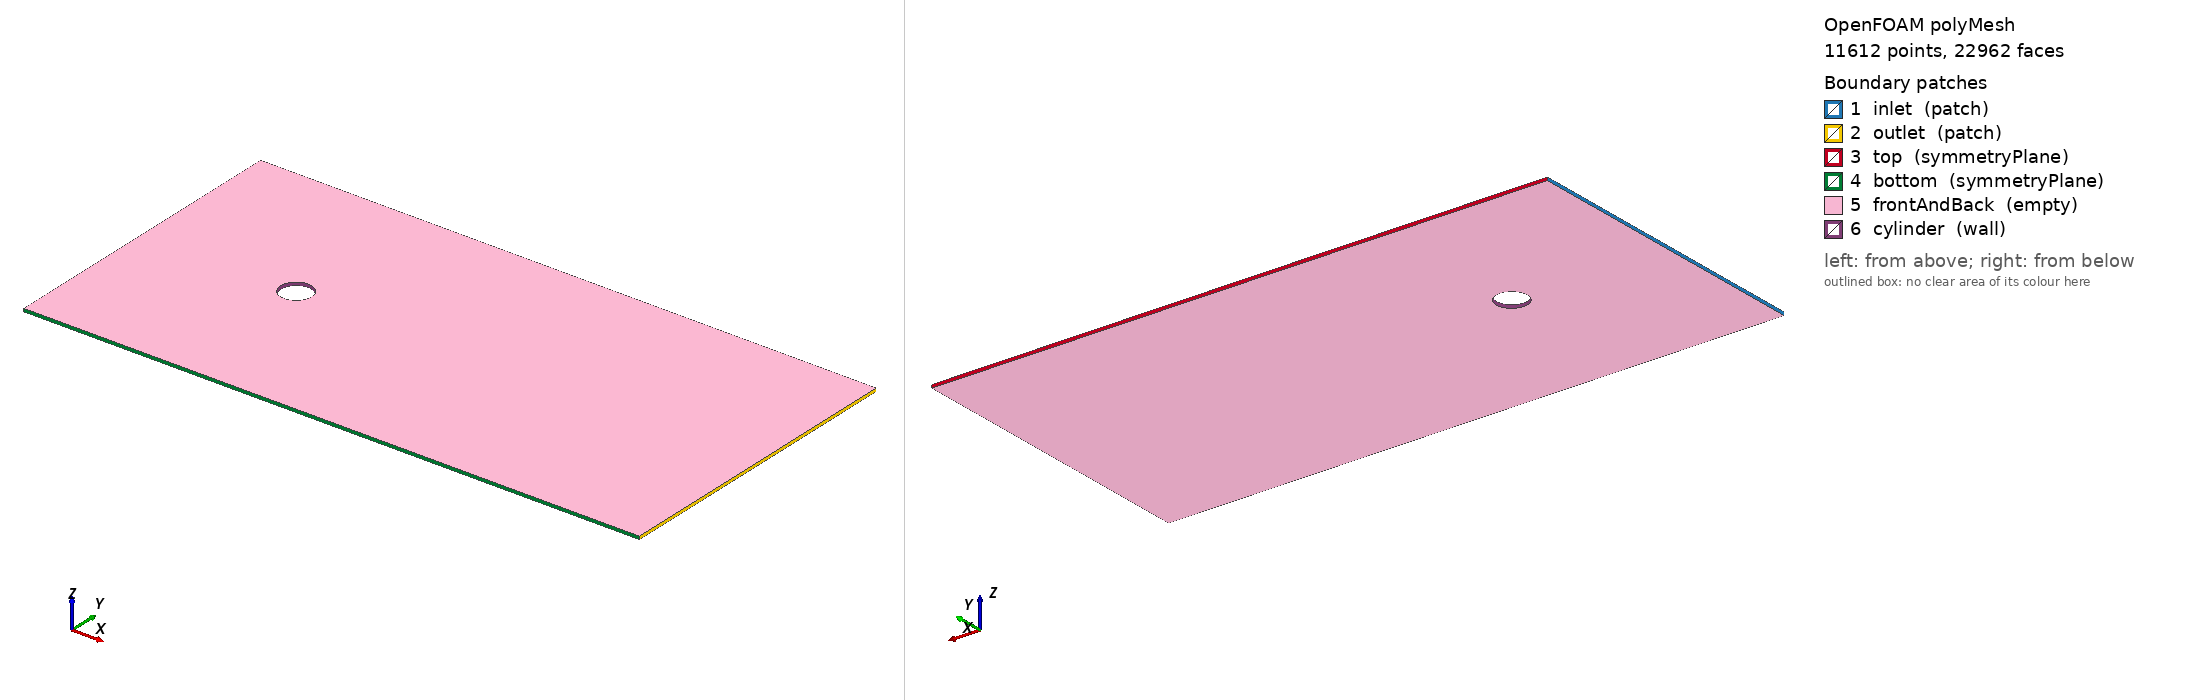

OpenFOAM case: the committed polyMesh, 11612 points, 22962 faces. Boundary patches (legend numbers): 1 inlet (patch), 2 outlet (patch), 3 top (symmetryPlane), 4 bottom (symmetryPlane), 5 frontAndBack (empty), 6 cylinder (wall). Left view from above one corner, right view from below the opposite corner. Boundary conditions: 4 field file(s) under 0/; 6 of 6 drawn patches have an entry in a shipped field file.

=== constant/polyMesh/boundary ===
/*--------------------------------*- C++ -*----------------------------------*\
| =========                 |                                                 |
| \\      /  F ield         | OpenFOAM: The Open Source CFD Toolbox           |
|  \\    /   O peration     | Version:  2512                                  |
|   \\  /    A nd           | Website:  www.openfoam.com                      |
|    \\/     M anipulation  |                                                 |
\*---------------------------------------------------------------------------*/
FoamFile
{
    version     2.0;
    format      ascii;
    arch        "LSB;label=32;scalar=64";
    class       polyBoundaryMesh;
    location    "constant/polyMesh";
    object      boundary;
}
// * * * * * * * * * * * * * * * * * * * * * * * * * * * * * * * * * * * * * //

6
(
    inlet
    {
        type            patch;
        nFaces          50;
        startFace       12022;
    }
    outlet
    {
        type            patch;
        nFaces          50;
        startFace       12072;
    }
    top
    {
        type            symmetryPlane;
        inGroups        1(symmetryPlane);
        nFaces          100;
        startFace       12122;
    }
    bottom
    {
        type            symmetryPlane;
        inGroups        1(symmetryPlane);
        nFaces          100;
        startFace       12222;
    }
    frontAndBack
    {
        type            empty;
        inGroups        1(empty);
        nFaces          10400;
        startFace       12322;
    }
    cylinder
    {
        type            wall;
        inGroups        1(wall);
        nFaces          240;
        startFace       22722;
    }
)

// ************************************************************************* //


=== system/blockMeshDict ===
FoamFile
{
    version     2.0;
    format      ascii;
    class       dictionary;
    object      blockMeshDict;
}

convertToMeters 1;

vertices
(
    (-5 -5 0)
    (15 -5 0)
    (15 5 0)
    (-5 5 0)
    (-5 -5 0.1)
    (15 -5 0.1)
    (15 5 0.1)
    (-5 5 0.1)
);

blocks
(
    hex (0 1 2 3 4 5 6 7) (100 50 1) simpleGrading (1 1 1)
);

edges
(
);

boundary
(
    inlet
    {
        type patch;
        faces ((0 3 7 4));
    }

    outlet
    {
        type patch;
        faces ((1 2 6 5));
    }

    top
    {
        type symmetryPlane;
        faces ((3 2 6 7));
    }

    bottom
    {
        type symmetryPlane;
        faces ((0 1 5 4));
    }

    frontAndBack
    {
        type empty;
        faces
        (
            (0 3 2 1)
            (4 5 6 7)
        );
    }
);

mergePatchPairs
(
);


=== system/controlDict ===
FoamFile
{
    version     2.0;
    format      ascii;
    class       dictionary;
    object      controlDict;
}

application     simpleFoam;

startFrom       startTime;
startTime       0;

stopAt          endTime;
endTime         800;

deltaT          1;

writeControl    timeStep;
writeInterval   100;

purgeWrite      2;

writeFormat     ascii;
writePrecision  6;
writeCompression off;

timeFormat      general;
timePrecision   6;

runTimeModifiable true;


=== 0/U ===
FoamFile
{
    version     2.0;
    format      ascii;
    class       volVectorField;
    object      U;
}

dimensions      [0 1 -1 0 0 0 0];

internalField   uniform (0.1 0 0);

boundaryField
{
    inlet
    {
        type            fixedValue;
        value           uniform (0.1 0 0);
    }

    outlet
    {
        type            zeroGradient;
    }

    top
    {
        type            symmetryPlane;
    }

    bottom
    {
        type            symmetryPlane;
    }

    cylinder
    {
        type            fixedValue;
        value           uniform (0 0 0);
    }

    frontAndBack
    {
        type            empty;
    }
}


=== 0/p ===
FoamFile
{
    version     2.0;
    format      ascii;
    class       volScalarField;
    object      p;
}

dimensions      [0 2 -2 0 0 0 0];

internalField   uniform 0;

boundaryField
{
    inlet
    {
        type            zeroGradient;
    }

    outlet
    {
        type            fixedValue;
        value           uniform 0;
    }

    top
    {
        type            symmetryPlane;
    }

    bottom
    {
        type            symmetryPlane;
    }

    cylinder
    {
        type            zeroGradient;
    }

    frontAndBack
    {
        type            empty;
    }
}


Also in the case, not shown: 0/cellLevel (12932 bytes, source omitted); 0/pointLevel (24594 bytes, source omitted); constant/polyMesh/faces (numeric list); constant/polyMesh/neighbour (numeric list); constant/polyMesh/owner (numeric list); constant/polyMesh/points (numeric list).
